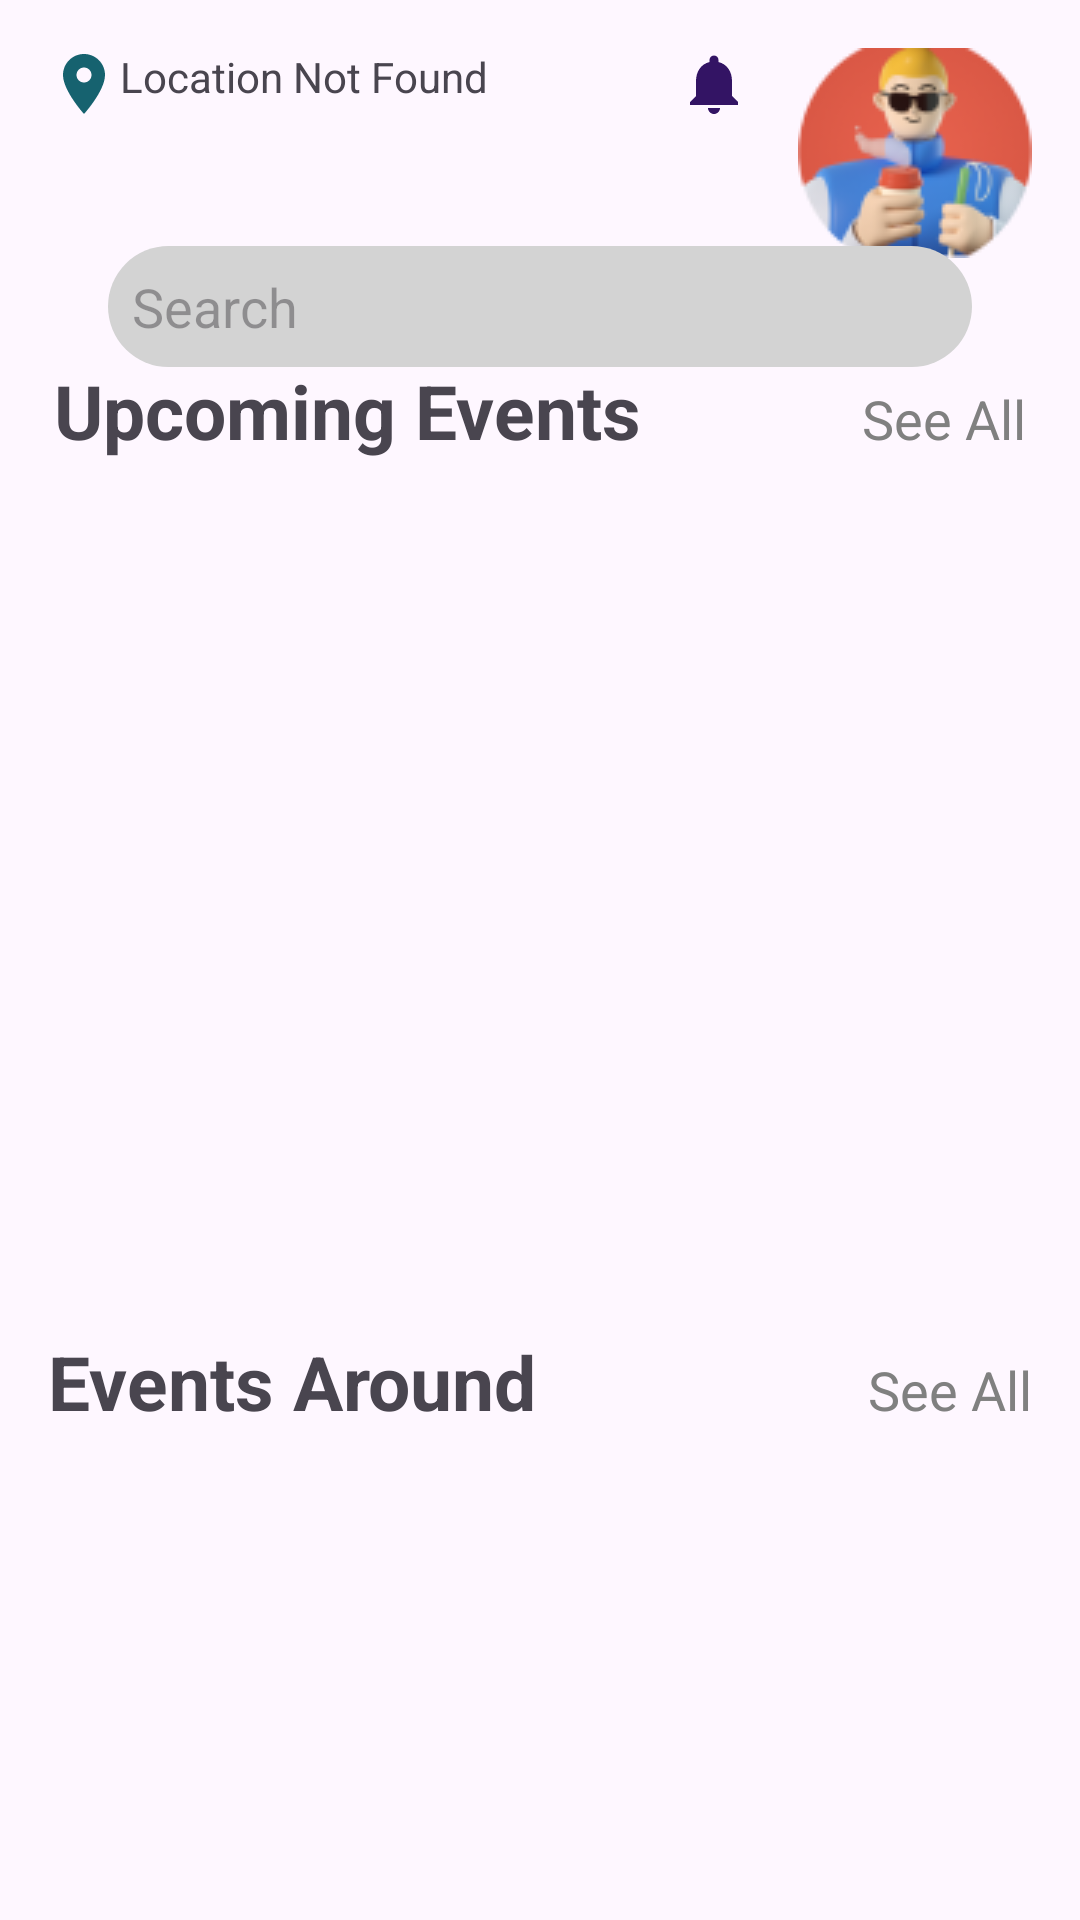

Android layout source for this screen:
<!-- AndroidManifest.xml: application theme Theme.EventAt -->
<!-- res/layout/fragment_home_screen.xml -->
<?xml version="1.0" encoding="utf-8"?>
<androidx.constraintlayout.widget.ConstraintLayout
    xmlns:android="http://schemas.android.com/apk/res/android"
    xmlns:app="http://schemas.android.com/apk/res-auto"
    xmlns:tools="http://schemas.android.com/tools"
    android:layout_width="match_parent"
    android:layout_height="match_parent"
    tools:context=".Fragments.HomeScreen">

    <LinearLayout
        android:id="@+id/top_bar"
        android:layout_width="0dp"
        android:layout_height="wrap_content"
        android:orientation="horizontal"
        app:layout_constraintTop_toTopOf="parent"
        app:layout_constraintStart_toStartOf="parent"
        app:layout_constraintEnd_toEndOf="parent"
        android:padding="16dp">

        <TextView
            android:id="@+id/location"
            android:layout_width="0dp"
            android:layout_height="wrap_content"
            android:layout_weight="1"
            android:text="Location Not Found"
            android:drawableStart="@drawable/ic_location_icon"/>

        <ImageView
            android:id="@+id/notification"
            android:layout_width="wrap_content"
            android:layout_height="wrap_content"
            android:src="@drawable/ic_notification_icon"
            android:contentDescription="Notifications" />

        <ImageView
            android:id="@+id/user"
            android:layout_width="wrap_content"
            android:layout_height="wrap_content"
            android:layout_marginStart="16dp"
            android:src="@drawable/user_icon"
            android:contentDescription="User Icon" />
    </LinearLayout>

    <EditText
        android:id="@+id/search"
        android:layout_width="0dp"
        android:layout_height="wrap_content"
        android:drawableRight="@drawable/ic_search_icon"
        android:hint="Search"
        android:padding="8dp"
        app:layout_constraintBottom_toBottomOf="@id/top_bar"
        app:layout_constraintTop_toBottomOf="@+id/top_bar"
        app:layout_constraintStart_toStartOf="parent"
        app:layout_constraintEnd_toEndOf="parent"
        android:background="@drawable/rounded_edit_text"
        app:layout_constraintWidth_percent="0.8" />

    <LinearLayout
        android:id="@+id/upcoming_section"
        android:layout_width="0dp"
        android:layout_height="wrap_content"
        android:orientation="horizontal"
        app:layout_constraintTop_toBottomOf="@id/top_bar"
        app:layout_constraintStart_toStartOf="parent"
        app:layout_constraintEnd_toEndOf="parent"
        android:padding="18dp">

        <TextView
            android:layout_width="0dp"
            android:layout_height="wrap_content"
            android:layout_weight="1"
            android:text="Upcoming Events"
            android:textSize="25sp"
            android:textStyle="bold" />

        <TextView
            android:layout_width="wrap_content"
            android:layout_height="wrap_content"
            android:text="See All"
            android:textSize="18sp"
            android:textColor="@color/grey" />
    </LinearLayout>

    <androidx.recyclerview.widget.RecyclerView
        android:id="@+id/upcomingEventsRecyclerView"
        android:layout_width="0dp"
        android:layout_height="0dp"
        app:layout_constraintTop_toBottomOf="@+id/upcoming_section"
        app:layout_constraintBottom_toTopOf="@+id/close_section"
        app:layout_constraintStart_toStartOf="parent"
        app:layout_constraintEnd_toEndOf="parent"
        android:scrollbarAlwaysDrawHorizontalTrack="true"
        tools:listitem="@layout/activity_upcoming_event"
        app:layout_constraintHeight_percent="0.4"
        android:scrollbars="horizontal" />


    <LinearLayout
        android:id="@+id/close_section"
        android:layout_width="0dp"
        android:layout_height="wrap_content"
        android:orientation="horizontal"
        app:layout_constraintTop_toBottomOf="@id/upcomingEventsRecyclerView"
        app:layout_constraintStart_toStartOf="parent"
        app:layout_constraintEnd_toEndOf="parent"
        android:padding="16dp">

        <TextView
            android:layout_width="0dp"
            android:layout_height="wrap_content"
            android:layout_weight="1"
            android:id="@+id/closeEvents"
            android:text="Events Around"
            android:textSize="25sp"
            android:textStyle="bold" />

        <TextView
            android:layout_width="wrap_content"
            android:layout_height="wrap_content"
            android:text="See All"
            android:textSize="18sp"
            android:textColor="@color/grey" />
    </LinearLayout>

    <androidx.recyclerview.widget.RecyclerView
        android:id="@+id/closeEventsRecyclerView"
        android:layout_width="0dp"
        android:layout_height="0dp"
        app:layout_constraintEnd_toEndOf="parent"
        app:layout_constraintHeight_percent="0.4"
        app:layout_constraintStart_toStartOf="parent"
        app:layout_constraintTop_toBottomOf="@+id/close_section"
        tools:listitem="@layout/activity_close_event" />

</androidx.constraintlayout.widget.ConstraintLayout>
<!-- res/layout/activity_upcoming_event.xml (included above) -->
<?xml version="1.0" encoding="utf-8"?>
<androidx.cardview.widget.CardView xmlns:android="http://schemas.android.com/apk/res/android"
    android:layout_width="match_parent"
    android:layout_height="wrap_content"
    android:layout_margin="8dp"
    android:elevation="4dp"
    android:padding="16dp">

    <LinearLayout
        android:layout_width="match_parent"
        android:layout_height="wrap_content"
        android:orientation="vertical">

        <ImageView
            android:id="@+id/event_image"
            android:layout_width="match_parent"
            android:layout_height="200dp"
            android:scaleType="centerCrop"
            android:src="@drawable/ic_no_image_icon"
            android:text="See Details"/>

        <TextView
            android:id="@+id/name_of_event"
            android:layout_width="wrap_content"
            android:layout_height="wrap_content"
            android:layout_marginTop="8dp"
            android:text="Event Name"
            android:textSize="27sp"
            android:textStyle="bold" />

        <TextView
            android:id="@+id/price"
            android:layout_width="wrap_content"
            android:layout_height="wrap_content"
            android:layout_gravity="right"
            android:text="R "
            android:textSize="23sp"
            android:textStyle="bold" />

        <LinearLayout
            android:layout_width="wrap_content"
            android:layout_height="wrap_content">

            <TextView
                android:id="@+id/location_of_event"
                android:layout_width="wrap_content"
                android:layout_height="wrap_content"
                android:text="Location"
                android:textSize="20sp"
                android:drawableStart="@drawable/ic_location_icon"/>

            <TextView
                android:id="@+id/date_of_event"
                android:layout_width="wrap_content"
                android:layout_height="wrap_content"
                android:text="Date"
                android:textSize="20sp"
                android:drawableStart="@drawable/ic_calendar_icon"
                android:paddingStart="@dimen/_10sdp"/>
        </LinearLayout>

    </LinearLayout>

</androidx.cardview.widget.CardView>
<!-- res/layout/activity_close_event.xml (included above) -->
<?xml version="1.0" encoding="utf-8"?>
<androidx.cardview.widget.CardView xmlns:android="http://schemas.android.com/apk/res/android"
    xmlns:tools="http://schemas.android.com/tools"
    android:layout_width="match_parent"
    android:layout_height="wrap_content"
    xmlns:app="http://schemas.android.com/apk/res-auto"
    android:layout_margin="8dp"
    android:elevation="4dp"
    android:padding="8dp"
    app:cardCornerRadius="8dp"
    app:cardElevation="6dp">

    <androidx.constraintlayout.widget.ConstraintLayout
        android:layout_width="match_parent"
        android:layout_height="match_parent">

        <ImageView
            android:id="@+id/close_event_image"
            android:layout_width="133dp"
            android:layout_height="146dp"
            android:scaleType="centerCrop"
            android:src="@drawable/ic_no_image_icon"
            app:layout_constraintBottom_toBottomOf="parent"
            app:layout_constraintStart_toStartOf="parent"
            app:layout_constraintTop_toTopOf="parent" />

        
        <ImageView
            android:id="@+id/bookmark_icon"
            android:layout_width="31dp"
            android:layout_height="35dp"
            android:layout_marginTop="8dp"
            android:layout_marginEnd="8dp"
            android:src="@drawable/ic_book_mark_icon2"
            app:layout_constraintEnd_toEndOf="parent"
            app:layout_constraintTop_toTopOf="parent" />

        <TextView
            android:id="@+id/close_name_of_event"
            android:layout_width="0dp"
            android:layout_height="wrap_content"
            android:layout_marginBottom="4dp"
            android:ellipsize="end"
            android:maxLines="1"
            android:text="Event Name"
            android:textSize="27sp"
            android:textStyle="bold"
            app:layout_constraintEnd_toStartOf="@id/bookmark_icon"
            app:layout_constraintHorizontal_bias="0"
            app:layout_constraintStart_toEndOf="@id/close_event_image"
            app:layout_constraintTop_toTopOf="parent" />


        <TextView
            android:id="@+id/location_of_event"
            android:layout_width="wrap_content"
            android:layout_height="wrap_content"
            android:layout_marginBottom="2dp"
            android:drawableStart="@drawable/ic_location_icon"
            android:drawablePadding="4dp"
            android:text="Location"
            android:textSize="20sp"
            app:layout_constraintBottom_toTopOf="@id/date_of_event"
            app:layout_constraintEnd_toStartOf="@id/bookmark_icon"
            app:layout_constraintHorizontal_bias="0.0"
            app:layout_constraintStart_toEndOf="@+id/close_event_image"
            app:layout_constraintTop_toBottomOf="@id/close_name_of_event" />

        
        <TextView
            android:id="@+id/date_of_event"
            android:layout_width="wrap_content"
            android:layout_height="wrap_content"
            android:drawableStart="@drawable/ic_calendar_icon"
            android:drawablePadding="4dp"
            android:text="Date"
            android:textSize="20sp"
            app:layout_constraintBottom_toBottomOf="parent"
            app:layout_constraintEnd_toStartOf="@id/bookmark_icon"
            app:layout_constraintHorizontal_bias="0.0"
            app:layout_constraintStart_toEndOf="@id/close_event_image"
            app:layout_constraintTop_toBottomOf="@id/location_of_event" />

        <LinearLayout
            android:id="@+id/price_layout"
            android:layout_width="wrap_content"
            android:layout_height="wrap_content"
            android:layout_marginEnd="8dp"
            android:gravity="end"
            android:orientation="vertical"
            app:layout_constraintBottom_toBottomOf="parent"
            app:layout_constraintEnd_toEndOf="parent">

            <TextView
                android:layout_width="wrap_content"
                android:layout_height="wrap_content"
                android:text="Starting from"
                android:textColor="@color/grey"
                android:textSize="15sp" />

            <TextView
                android:id="@+id/price"
                android:layout_width="wrap_content"
                android:layout_height="wrap_content"
                android:text="R "
                android:textSize="27sp"
                android:textStyle="bold" />
        </LinearLayout>

    </androidx.constraintlayout.widget.ConstraintLayout>
</androidx.cardview.widget.CardView>
<!-- resources referenced by this layout -->
<resources>
  <color name="grey">#808080</color>
  <!-- drawable ic_book_mark_icon2 (drawable) -->
  <vector xmlns:android="http://schemas.android.com/apk/res/android" android:height="24dp" android:tint="#16626F" android:viewportHeight="24" android:viewportWidth="24" android:width="24dp">
        
      <path android:fillColor="@android:color/white" android:pathData="M17,3H7c-1.1,0 -1.99,0.9 -1.99,2L5,21l7,-3 7,3V5c0,-1.1 -0.9,-2 -2,-2z"/>
      
  </vector>
  <!-- drawable ic_calendar_icon (drawable) -->
  <vector xmlns:android="http://schemas.android.com/apk/res/android" android:height="24dp" android:tint="#16626F" android:viewportHeight="24" android:viewportWidth="24" android:width="24dp">
        
      <path android:fillColor="@android:color/white" android:pathData="M19,4h-1V2h-2v2H8V2H6v2H5C3.89,4 3.01,4.9 3.01,6L3,20c0,1.1 0.89,2 2,2h14c1.1,0 2,-0.9 2,-2V6C21,4.9 20.1,4 19,4zM19,20H5V10h14V20zM9,14H7v-2h2V14zM13,14h-2v-2h2V14zM17,14h-2v-2h2V14zM9,18H7v-2h2V18zM13,18h-2v-2h2V18zM17,18h-2v-2h2V18z"/>
      
  </vector>
  <!-- drawable ic_location_icon (drawable) -->
  <vector xmlns:android="http://schemas.android.com/apk/res/android" android:height="24dp" android:tint="#16626F" android:viewportHeight="24" android:viewportWidth="24" android:width="24dp">
        
      <path android:fillColor="@android:color/white" android:pathData="M12,2C8.13,2 5,5.13 5,9c0,5.25 7,13 7,13s7,-7.75 7,-13c0,-3.87 -3.13,-7 -7,-7zM12,11.5c-1.38,0 -2.5,-1.12 -2.5,-2.5s1.12,-2.5 2.5,-2.5 2.5,1.12 2.5,2.5 -1.12,2.5 -2.5,2.5z"/>
      
  </vector>
  <!-- drawable ic_no_image_icon (drawable) -->
  <vector xmlns:android="http://schemas.android.com/apk/res/android" android:height="24dp" android:tint="#16626F" android:viewportHeight="24" android:viewportWidth="24" android:width="24dp">
        
      <path android:fillColor="@android:color/white" android:pathData="M21,5c0,-1.1 -0.9,-2 -2,-2H5.83L21,18.17V5z"/>
        
      <path android:fillColor="@android:color/white" android:pathData="M2.81,2.81L1.39,4.22L3,5.83V19c0,1.1 0.9,2 2,2h13.17l1.61,1.61l1.41,-1.41L2.81,2.81zM6,17l3,-4l2.25,3l0.82,-1.1l2.1,2.1H6z"/>
      
  </vector>
  <!-- drawable ic_notification_icon (drawable) -->
  <vector xmlns:android="http://schemas.android.com/apk/res/android" android:height="24dp" android:tint="#331464" android:viewportHeight="24" android:viewportWidth="24" android:width="24dp">
        
      <path android:fillColor="@android:color/white" android:pathData="M12,22c1.1,0 2,-0.9 2,-2h-4c0,1.1 0.89,2 2,2zM18,16v-5c0,-3.07 -1.64,-5.64 -4.5,-6.32L13.5,4c0,-0.83 -0.67,-1.5 -1.5,-1.5s-1.5,0.67 -1.5,1.5v0.68C7.63,5.36 6,7.92 6,11v5l-2,2v1h16v-1l-2,-2z"/>
      
  </vector>
  <!-- drawable rounded_edit_text (drawable) -->
  <?xml version="1.0" encoding="utf-8"?>
      <shape xmlns:android="http://schemas.android.com/apk/res/android">
          <solid android:color="@color/faded_grey"/>
          <corners android:radius="25dp"/>
      </shape>
  <!-- drawable user_icon: png bitmap (drawable, 10695 bytes) -->
  <style name="Theme.EventAt" parent="Base.Theme.EventAt" />
  <color name="faded_grey">#D3D3D3</color>
  <style name="Base.Theme.EventAt" parent="Theme.Material3.DayNight.NoActionBar">
          
          
      </style>
</resources>
